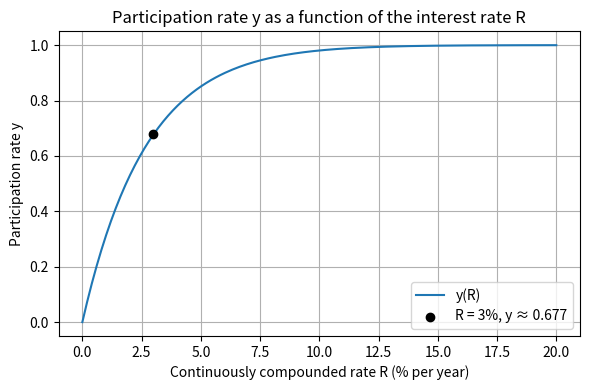

Source code (Python):
import numpy as np
import math
import matplotlib.pyplot as plt

# ---- Problem parameters ----
S0 = 650.0       # initial SPY level
K = 650.0        # strike
T = 5.0          # maturity in years
q = 0.0          # dividend yield
sigma = 0.15     # volatility

# ---- Black-Scholes call price ----
def norm_cdf(x: float) -> float:
    """Standard normal CDF using math.erf."""
    return 0.5 * (1.0 + math.erf(x / math.sqrt(2.0)))

def black_scholes_call(S0, K, r, q, sigma, T):
    """
    European call price under Black–Scholes with continuous compounding.
    """
    if sigma <= 0 or T <= 0:
        raise ValueError("sigma and T must be positive")
    d1 = (math.log(S0 / K) + (r - q + 0.5 * sigma**2) * T) / (sigma * math.sqrt(T))
    d2 = d1 - sigma * math.sqrt(T)
    Nd1 = norm_cdf(d1)
    Nd2 = norm_cdf(d2)
    call = S0 * math.exp(-q * T) * Nd1 - K * math.exp(-r * T) * Nd2
    return call

# ---- Participation rate y(R) = S0(1 - e^{-R T}) / c(R) ----
def participation_rate(R_array, S0=S0, K=K, q=q, sigma=sigma, T=T):
    """
    Compute y(R) for an array of rates R (continuous compounding).
    """
    R_array = np.asarray(R_array)
    y_vals = np.empty_like(R_array, dtype=float)
    for i, R in enumerate(R_array):
        c_R = black_scholes_call(S0, K, R, q, sigma, T)
        y_vals[i] = S0 * (1.0 - math.exp(-R * T)) / c_R
    return y_vals

# ---- Grid of interest rates ----
# e.g. from 0% to 10% per year (continuous compounding)
R_vals = np.linspace(0.0, 0.20, 200)  # in decimal form
y_vals = participation_rate(R_vals)

# Baseline rate from the case (3% per year)
R0 = 0.03
y0 = participation_rate(np.array([R0]))[0]

# ---- Plot ----
plt.figure(figsize=(6, 4))
plt.plot(R_vals * 100, y_vals, label="y(R)")
plt.scatter([R0 * 100], [y0], color="black", zorder=3,
            label=f"R = 3%, y ≈ {y0:.3f}")

plt.xlabel("Continuously compounded rate R (% per year)")
plt.ylabel("Participation rate y")
plt.title("Participation rate y as a function of the interest rate R")
plt.grid(True)
plt.legend()
plt.tight_layout()
plt.show()

